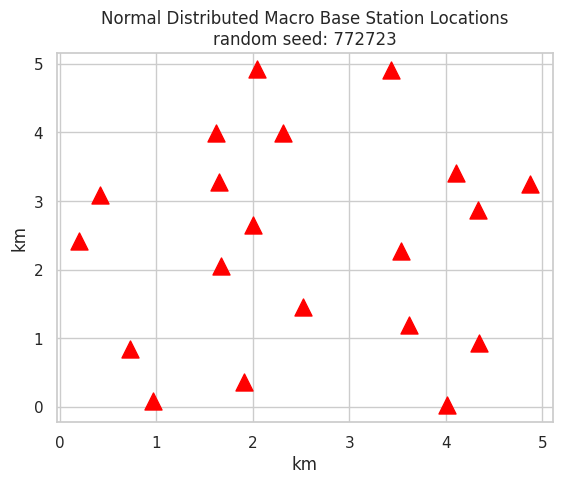

Source code (Python):
import argparse

import seaborn as sns
import numpy as np
import matplotlib.pyplot as plt

# Fixing random state for reproducibility
seed = 772723
# seed = 5842005
np.random.seed(seed)

class TopData:
    def __init__(self):
        self.data = None
        self.metadata = None
        self.color = None
        self.marker = None
        self.size = 150

def distance(a, b):
    a = np.array(a)
    b = np.array(b)
    return np.linalg.norm(a-b)

def calculate_base_station_locations(avg_value, x, y):
    ''' Normal distribution of base stations based on avg_value 
        with 500 meter distance between BS.
    '''
    avg_number_of_base_stations = x * y * avg_value
    number_of_base_stations = int(max(avg_number_of_base_stations, 
                                  np.random.normal(avg_number_of_base_stations)))

    x_data = []
    y_data = []
    for base_station in range(number_of_base_stations):
        # Keep at least 500m distance between BS's
        distances_ok = False
        while not distances_ok:
            x1 = x * np.random.rand(1)
            y1 = y * np.random.rand(1)
            if not x_data:
                break
            for x2, y2 in zip(x_data, y_data): 
                if distance((x2, y2), (x1, y1)) < 0.5:
                    distances_ok = False
                    break
                distances_ok = True
                
        x_data.append(x1)
        y_data.append(y1)
    
    BaseStationData = TopData()
    BaseStationData.data = (x_data, y_data)
    BaseStationData.color = 'red'
    BaseStationData.marker = '^'

    return BaseStationData

def calculate_uav_locations(uav_count, bs_coordinates, x, y):
    existing_bs_x = []; existing_bs_y = []
    uav_coord = [[], [], []]  # x, y, z
    for _ in range(uav_count):
        pass



if __name__ == "__main__":
    sns.set()
    sns.set_style('whitegrid')
    BaseStations = calculate_base_station_locations(0.8386, 5, 5)
    x, y = BaseStations.data
    plt.scatter(x, y, color=BaseStations.color, 
                      marker=BaseStations.marker, s=BaseStations.size)
    plt.xlabel('km')
    plt.ylabel('km')
    plt.title(f'Normal Distributed Macro Base Station Locations\nrandom seed: {seed}')
    plt.show()
